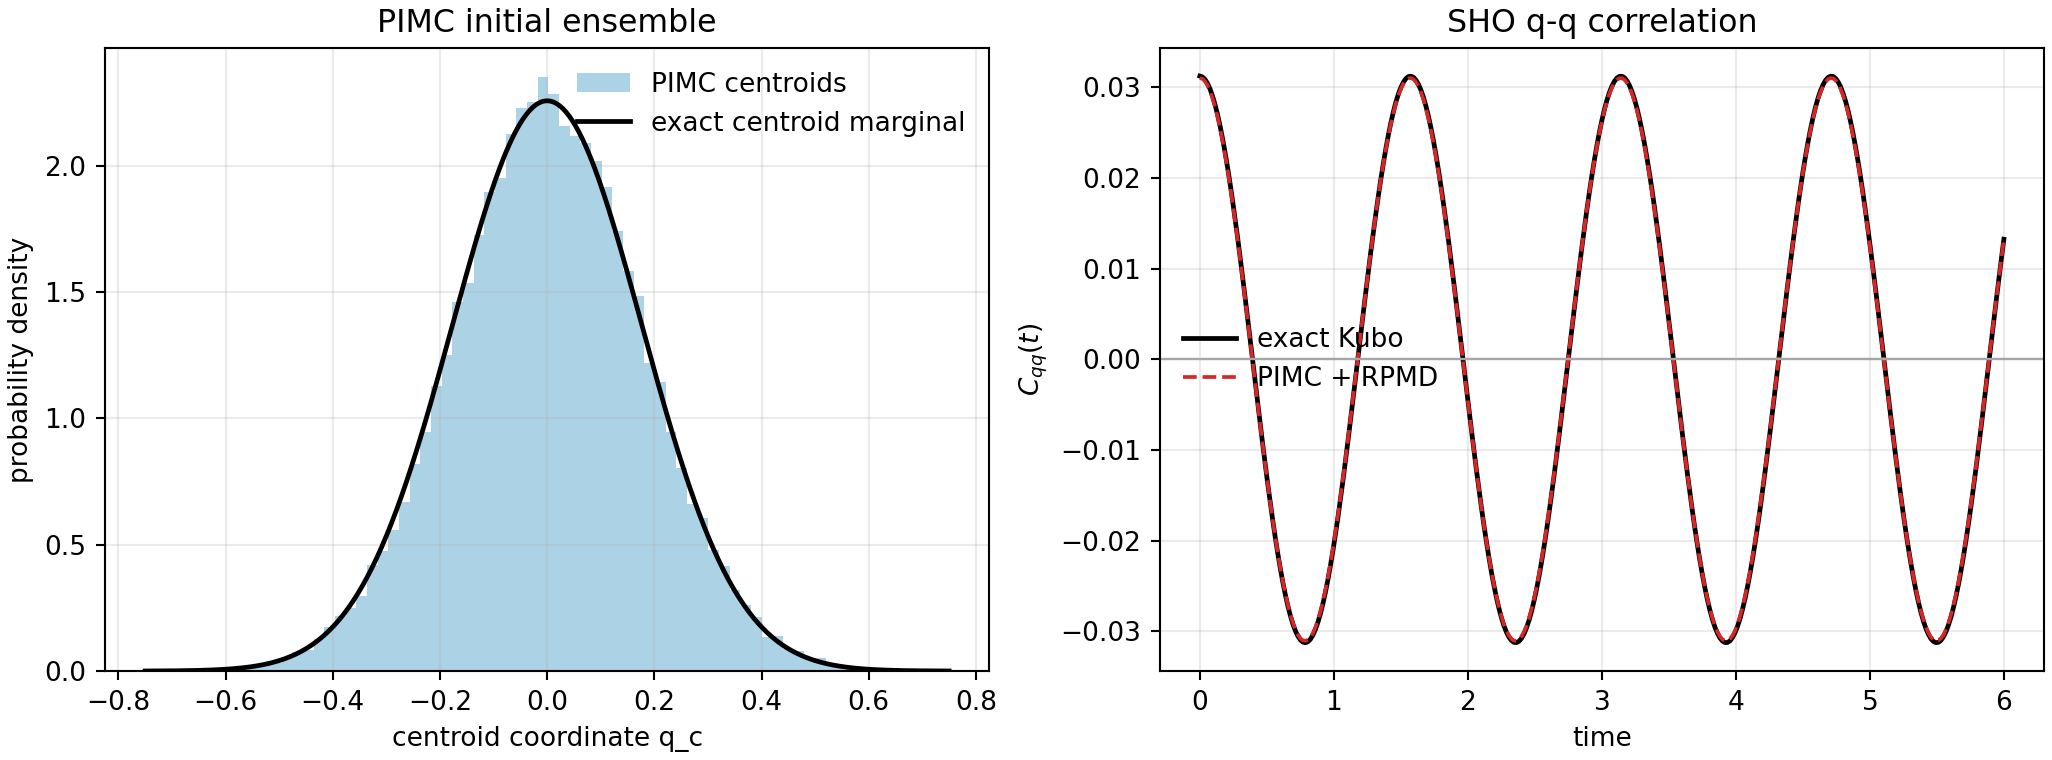

Data behind this chart, as committed beside it:
time, rpmd_correlation, exact_kubo, error
0.0000000000, 0.03104, 0.03125, -0.0002065
0.01875, 0.03095, 0.03116, -0.0002158
0.0375, 0.03068, 0.0309, -0.0002239
0.05625, 0.03023, 0.03046, -0.0002307
0.075, 0.02962, 0.02985, -0.0002363
0.09375, 0.02884, 0.02908, -0.0002405
0.1125, 0.0279, 0.02814, -0.0002434
0.1313, 0.0268, 0.02704, -0.0002449
0.15, 0.02555, 0.02579, -0.000245
0.1688, 0.02415, 0.0244, -0.0002438
0.1875, 0.02262, 0.02287, -0.0002412
0.2062, 0.02097, 0.0212, -0.0002372
0.225, 0.01919, 0.01943, -0.0002319
0.2437, 0.01731, 0.01754, -0.0002253
0.2625, 0.01533, 0.01555, -0.0002174
0.2812, 0.01327, 0.01347, -0.0002083
0.3, 0.01113, 0.01132, -0.000198
0.3187, 0.008923, 0.009109, -0.0001866
0.3375, 0.00667, 0.006844, -0.0001742
0.3563, 0.004379, 0.00454, -0.0001608
0.375, 0.002064, 0.002211, -0.0001465
0.3937, -0.0002627, -0.0001314, -0.0001313
0.4125, -0.002588, -0.002473, -0.0001154
0.4313, -0.004899, -0.0048, -0.00009892
0.45, -0.007182, -0.0071, -0.00008183
0.4688, -0.009425, -0.00936, -0.00006428
0.4875, -0.01161, -0.01157, -0.00004638
0.5062, -0.01374, -0.01371, -0.00002821
0.525, -0.01579, -0.01578, -0.000009882
0.5437, -0.01774, -0.01775, 0.0000085
0.5625, -0.0196, -0.01963, 0.00002683
0.5813, -0.02135, -0.0214, 0.00004502
0.6, -0.02298, -0.02304, 0.00006295
0.6188, -0.02448, -0.02456, 0.00008053
0.6375, -0.02584, -0.02594, 0.00009765
0.6562, -0.02706, -0.02717, 0.0001142
0.675, -0.02812, -0.02825, 0.0001302
0.6937, -0.02903, -0.02917, 0.0001454
0.7125, -0.02977, -0.02993, 0.0001597
0.7312, -0.03035, -0.03052, 0.0001732
0.75, -0.03075, -0.03094, 0.0001857
0.7688, -0.03098, -0.03118, 0.0001972
0.7875, -0.03104, -0.03125, 0.0002076
0.8063, -0.03092, -0.03114, 0.0002168
0.825, -0.03063, -0.03086, 0.0002247
0.8438, -0.03017, -0.0304, 0.0002314
0.8625, -0.02954, -0.02978, 0.0002368
0.8812, -0.02874, -0.02898, 0.0002409
0.9, -0.02778, -0.02802, 0.0002436
0.9187, -0.02666, -0.02691, 0.000245
0.9375, -0.0254, -0.02564, 0.000245
0.9563, -0.02399, -0.02423, 0.0002436
0.975, -0.02244, -0.02269, 0.0002408
0.9938, -0.02077, -0.02101, 0.0002367
1.012, -0.01899, -0.01922, 0.0002312
1.031, -0.01709, -0.01732, 0.0002245
1.05, -0.0151, -0.01532, 0.0002164
1.069, -0.01303, -0.01324, 0.0002072
1.087, -0.01088, -0.01108, 0.0001968
1.106, -0.008672, -0.008858, 0.0001853
... 261 more rows
